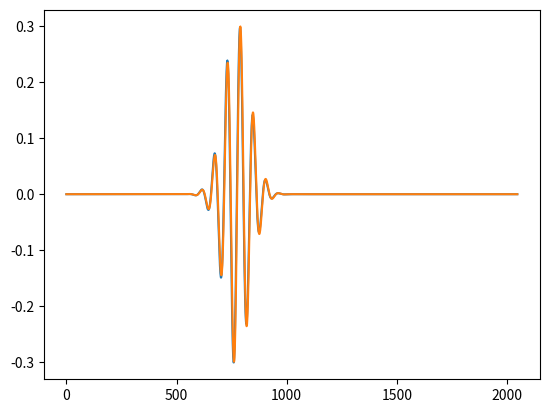

Reproduce this figure in Python.
import numpy as np
from scipy.fftpack import fft, ifft
from matplotlib import pyplot as plt

class Schrodinger(object):
    """
    Class which implements a numerical solution of the time-dependent
    Schrodinger equation for an arbitrary potential
    """

    def __init__(self, x, psi_x0, V_x,
                 k0=None, hbar=1, m=1, t0=0.0):
        """
        Parameters
        ----------
        x : array_like, float
            length-N array of evenly spaced spatial coordinates
        psi_x0 : array_like, complex
            length-N array of the initial wave function at time t0
        V_x : array_like, float
             length-N array giving the potential at each x
        k0 : float
            the minimum value of k.  Note that, because of the workings of the
            fast fourier transform, the momentum wave-number will be defined
            in the range
              k0 < k < 2*pi / dx
            where dx = x[1]-x[0].  If you expect nonzero momentum outside this
            range, you must modify the inputs accordingly.  If not specified,
            k0 will be calculated such that the range is [-k0,k0]
        hbar : float
            value of planck's constant (default = 1)
        m : float
            particle mass (default = 1)
        t0 : float
            initial tile (default = 0)
        """
        # Validation of array inputs
        self.x, psi_x0, self.V_x = map(np.asarray, (x, psi_x0, V_x))
        N = self.x.size
        assert self.x.shape == (N,)
        assert psi_x0.shape == (N,)
        assert self.V_x.shape == (N,)

        # Set internal parameters
        self.hbar = hbar
        self.m = m
        self.t = t0
        self.dt_ = None
        self.N = len(x)
        self.dx = self.x[1] - self.x[0]
        self.dk = 2 * np.pi / (self.N * self.dx)

        # set momentum scale
        if k0 == None:
            self.k0 = -0.5 * self.N * self.dk
        else:
            self.k0 = k0
        self.k = self.k0 + self.dk * np.arange(self.N)

        self.psi_x = psi_x0
        self.compute_k_from_x()

        # variables which hold steps in evolution of the
        self.x_evolve_half = None
        self.x_evolve = None
        self.k_evolve = None

        # attributes used for dynamic plotting
        self.psi_x_line = None
        self.psi_k_line = None
        self.V_x_line = None

    def _set_psi_x(self, psi_x):
        self.psi_mod_x = (psi_x * np.exp(-1j * self.k[0] * self.x)
                          * self.dx / np.sqrt(2 * np.pi))

    def _get_psi_x(self):
        return (self.psi_mod_x * np.exp(1j * self.k[0] * self.x)
                * np.sqrt(2 * np.pi) / self.dx)

    def _set_psi_k(self, psi_k):
        self.psi_mod_k = psi_k * np.exp(1j * self.x[0]
                                        * self.dk * np.arange(self.N))

    def _get_psi_k(self):
        return self.psi_mod_k * np.exp(-1j * self.x[0] *
                                       self.dk * np.arange(self.N))

    def _get_dt(self):
        return self.dt_

    def _set_dt(self, dt):
        if dt != self.dt_:
            self.dt_ = dt
            self.x_evolve_half = np.exp(-0.5 * 1j * self.V_x
                                        / self.hbar * dt)
            self.x_evolve = self.x_evolve_half * self.x_evolve_half
            self.k_evolve = np.exp(-0.5 * 1j * self.hbar /
                                   self.m * (self.k * self.k) * dt)

    psi_x = property(_get_psi_x, _set_psi_x)
    psi_k = property(_get_psi_k, _set_psi_k)
    dt = property(_get_dt, _set_dt)

    def compute_k_from_x(self):
        self.psi_mod_k = fft(self.psi_mod_x)

    def compute_x_from_k(self):
        self.psi_mod_x = ifft(self.psi_mod_k)

    def time_step(self, dt, Nsteps=1):
        """
        Perform a series of time-steps via the time-dependent
        Schrodinger Equation.

        Parameters
        ----------
        dt : float
            the small time interval over which to integrate
        Nsteps : float, optional
            the number of intervals to compute.  The total change
            in time at the end of this method will be dt * Nsteps.
            default is N = 1
        """
        self.dt = dt

        if Nsteps > 0:
            self.psi_mod_x *= self.x_evolve_half

        for i in range(Nsteps - 1):
            self.compute_k_from_x()
            self.psi_mod_k *= self.k_evolve
            self.compute_x_from_k()
            self.psi_mod_x *= self.x_evolve

        self.compute_k_from_x()
        self.psi_mod_k *= self.k_evolve

        self.compute_x_from_k()
        self.psi_mod_x *= self.x_evolve_half

        self.compute_k_from_x()

        self.t += dt * Nsteps

######################################################################
# Helper functions for gaussian wave-packets

def gauss_x(x, a, x0, k0):
    """
    a gaussian wave packet of width a, centered at x0, with momentum k0
    """
    return ((a * np.sqrt(np.pi)) ** (-0.5)
            * np.exp(-0.5 * ((x - x0) * 1. / a) ** 2 + 1j * x * k0))


def gauss_k(k, a, x0, k0):
    """
    analytical fourier transform of gauss_x(x), above
    """
    return ((a / np.sqrt(np.pi)) ** 0.5
            * np.exp(-0.5 * (a * (k - k0)) ** 2 - 1j * (k - k0) * x0))

######################################################################
# Utility functions for running the animation

def theta(x):
    """
    theta function :
      returns 0 if x<=0, and 1 if x>0
    """
    x = np.asarray(x)
    y = np.zeros(x.shape)
    y[x > 0] = 1.0
    return y


def square_barrier(x, width, height):
    return height * (theta(x) - theta(x - width))

# specify time steps and duration
dt = 0.01
N_steps = 50
t_max = 120
frames = int(t_max / float(N_steps * dt))

# specify constants
hbar = 1.0  # planck's constant
m = 1.9  # particle mass

# specify range in x coordinate
N = 2 ** 11
dx = 0.1
x = dx * (np.arange(N) - 0.5 * N)

# specify potential
V0 = 1.5
L = hbar / np.sqrt(2 * m * V0)
a = 3 * L
x0 = -60 * L
V_x = square_barrier(x, a, V0)
V_x[x < -98] = 1E6
V_x[x > 98] = 1E6

# specify initial momentum and quantities derived from it
p0 = np.sqrt(2 * m * 0.2 * V0)
dp2 = p0 * p0 * 1. / 80
d = hbar / np.sqrt(2 * dp2)

k0 = p0 / hbar
v0 = p0 / m
psi_x0 = gauss_x(x, d, x0, k0)

# define the Schrodinger object which performs the calculations
S = Schrodinger(x=x,
                psi_x0=psi_x0,
                V_x=V_x,
                hbar=hbar,
                m=m,
                k0=-28)

psiPlot = plt.plot(S.psi_x)
plt.show()
S.time_step(dt, N_steps)
psiPlot = plt.plot(S.psi_x)
plt.show()